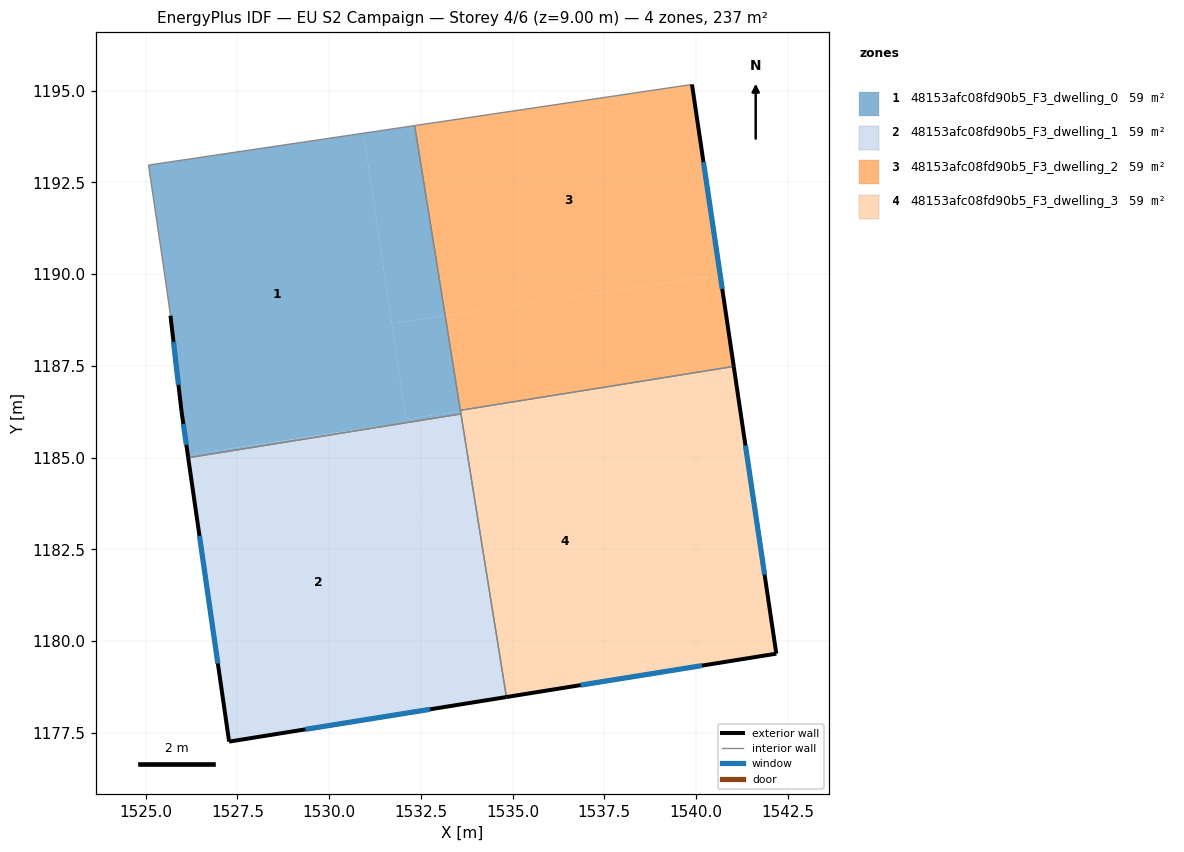
=== STOREY PLAN SPEC (per zone: floor XY polygon, exterior-wall plan segments, windows/doors) ===
zone 1: 48153afc08fd90b5_F3_dwelling_0  (59.3 m²)
  floor: (1530.94, 1193.84) (1532.10, 1185.96) (1526.15, 1185.08) (1525.98, 1186.27) (1525.68, 1188.87) (1525.48, 1190.27) (1525.08, 1192.97)
  floor: (1532.11, 1185.95) (1526.16, 1185.00) (1526.15, 1185.08)
  floor: (1533.58, 1186.27) (1533.59, 1186.19) (1532.11, 1185.95) (1532.09, 1186.05)
  floor: (1533.16, 1188.87) (1533.58, 1186.27) (1532.09, 1186.05) (1531.71, 1188.65)
  floor: (1532.33, 1194.05) (1533.59, 1186.19) (1533.58, 1186.27) (1533.16, 1188.87) (1531.71, 1188.65) (1532.09, 1186.05) (1532.10, 1185.96) (1530.94, 1193.84)
  exterior wall: (1525.98, 1186.27) – (1526.16, 1185.00)  [1.3 m]
    window: (1526.03, 1185.92) – (1526.11, 1185.35)  [0.8 m²]
  exterior wall: (1525.68, 1188.87) – (1525.98, 1186.27)  [2.6 m]
    window: (1525.76, 1188.15) – (1525.89, 1186.98)  [1.6 m²]
  interior walls: 6
zone 2: 48153afc08fd90b5_F3_dwelling_1  (59.3 m²)
  floor: (1532.11, 1185.95) (1533.25, 1178.22) (1527.27, 1177.26) (1526.16, 1185.00)
  floor: (1533.59, 1186.19) (1534.83, 1178.47) (1533.25, 1178.22) (1532.11, 1185.95)
  exterior wall: (1527.27, 1177.26) – (1534.83, 1178.47)  [7.7 m]
    window: (1529.35, 1177.59) – (1532.75, 1178.14)  [4.6 m²]
  exterior wall: (1526.16, 1185.00) – (1527.27, 1177.26)  [7.8 m]
    window: (1526.47, 1182.87) – (1526.97, 1179.39)  [4.7 m²]
  interior walls: 2
zone 3: 48153afc08fd90b5_F3_dwelling_2  (59.3 m²)
  floor: (1539.89, 1195.17) (1540.66, 1189.98) (1533.16, 1188.87) (1532.33, 1194.05)
  floor: (1540.66, 1189.98) (1541.03, 1187.49) (1533.58, 1186.29) (1533.16, 1188.87)
  exterior wall: (1541.03, 1187.49) – (1539.89, 1195.17)  [7.8 m]
    window: (1540.71, 1189.60) – (1540.20, 1193.05)  [4.7 m²]
  interior walls: 3
zone 4: 48153afc08fd90b5_F3_dwelling_3  (59.3 m²)
  floor: (1538.05, 1186.93) (1539.20, 1179.18) (1534.83, 1178.47) (1533.58, 1186.27)
  floor: (1541.03, 1187.49) (1542.19, 1179.66) (1539.20, 1179.18) (1538.05, 1186.93) (1533.58, 1186.27) (1533.58, 1186.29)
  exterior wall: (1542.19, 1179.66) – (1541.03, 1187.49)  [7.9 m]
    window: (1541.87, 1181.81) – (1541.35, 1185.33)  [4.8 m²]
  exterior wall: (1534.83, 1178.47) – (1542.19, 1179.66)  [7.4 m]
    window: (1536.86, 1178.80) – (1540.16, 1179.33)  [4.5 m²]
  interior walls: 3

=== DERIVED (storey summary) ===
Building: EU S2 Campaign
Storey: 4 of 6  (floor level z = 9.00 m)
Storey gross floor area: 237.3 m²
Zones on this storey: 4
  - 48153afc08fd90b5_F3_dwelling_0: floor 59.3 m²; exterior wall 3.9 m (11.7 m²); 2 window(s) 2.4 m²; WWR 20.2%
  - 48153afc08fd90b5_F3_dwelling_1: floor 59.3 m²; exterior wall 15.5 m (46.4 m²); 2 window(s) 9.4 m²; WWR 20.2%
  - 48153afc08fd90b5_F3_dwelling_2: floor 59.3 m²; exterior wall 7.8 m (23.3 m²); 1 window(s) 4.7 m²; WWR 20.2%
  - 48153afc08fd90b5_F3_dwelling_3: floor 59.3 m²; exterior wall 15.4 m (46.1 m²); 2 window(s) 9.3 m²; WWR 20.2%
Zone adjacency (shared interzone walls):
  - 48153afc08fd90b5_F3_dwelling_0 ↔ 48153afc08fd90b5_F3_dwelling_1
  - 48153afc08fd90b5_F3_dwelling_0 ↔ 48153afc08fd90b5_F3_dwelling_2
  - 48153afc08fd90b5_F3_dwelling_0 ↔ 48153afc08fd90b5_F3_dwelling_3
  - 48153afc08fd90b5_F3_dwelling_1 ↔ 48153afc08fd90b5_F3_dwelling_3
  - 48153afc08fd90b5_F3_dwelling_2 ↔ 48153afc08fd90b5_F3_dwelling_3